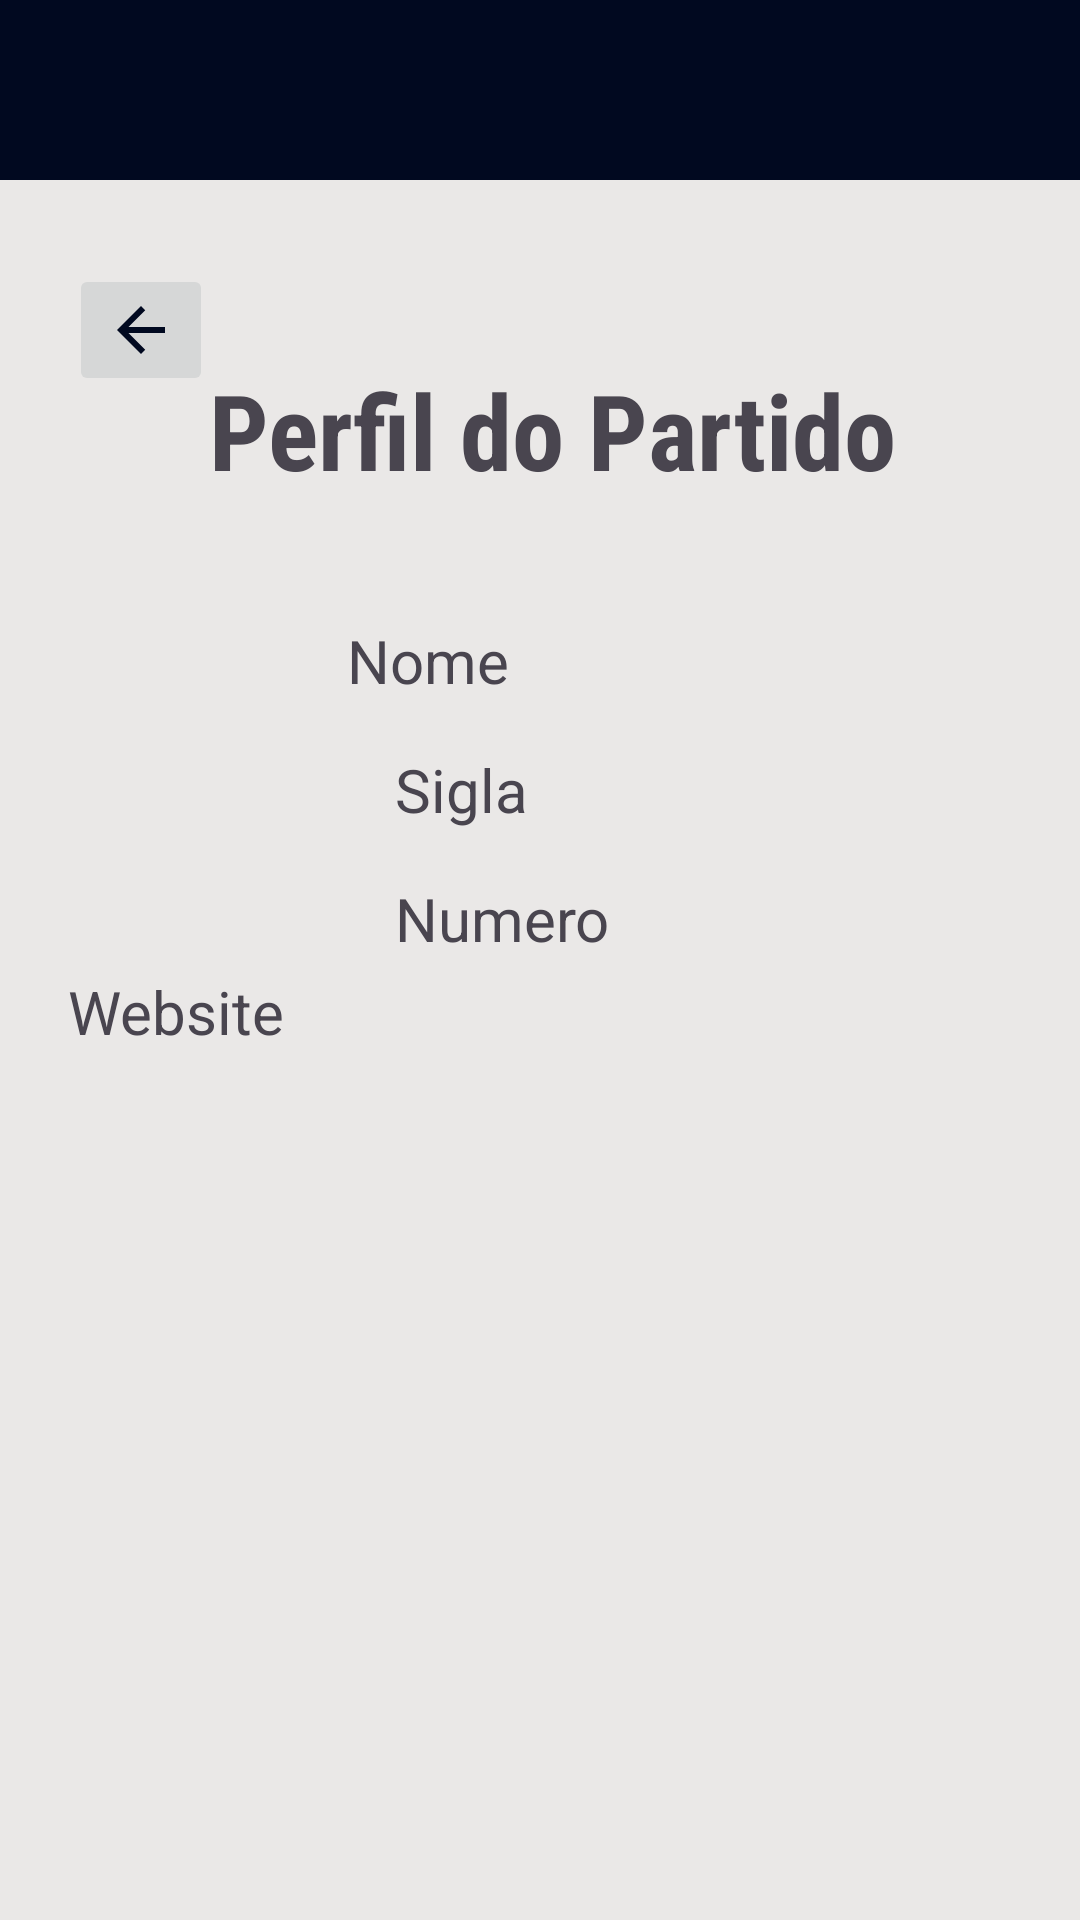

Reconstruct the res/layout file that produces this screen, plus the resources it refers to.
<!-- AndroidManifest.xml: application theme Theme.DeputadosAndroid -->
<!-- res/layout/activity_detalhes_partido.xml -->
<?xml version="1.0" encoding="utf-8"?>
<androidx.constraintlayout.widget.ConstraintLayout xmlns:android="http://schemas.android.com/apk/res/android"
    xmlns:app="http://schemas.android.com/apk/res-auto"
    xmlns:tools="http://schemas.android.com/tools"
    android:layout_width="match_parent"
    android:layout_height="match_parent"
    android:background="#EAE8E7"
    tools:context=".Activity.DetalhesPartidoActivity">

    <View
        android:id="@+id/view2"
        android:layout_width="match_parent"
        android:layout_height="60dp"
        android:background="#010920"
        tools:ignore="MissingConstraints" />

    <TextView
        android:id="@+id/txt_perfiil"
        android:layout_width="wrap_content"
        android:layout_height="wrap_content"
        android:layout_marginTop="120dp"
        android:fontFamily="sans-serif-condensed"
        android:gravity="center"
        android:text="Perfil do Partido"
        android:textSize="35dp"
        android:textStyle="bold"
        app:layout_constraintEnd_toEndOf="parent"
        app:layout_constraintHorizontal_bias="0.53"
        app:layout_constraintStart_toStartOf="parent"
        app:layout_constraintTop_toTopOf="parent" />

    <ImageView
        android:id="@+id/imageView2"
        android:layout_width="80dp"
        android:layout_height="80dp"
        android:layout_marginTop="40dp"
        app:layout_constraintEnd_toEndOf="parent"
        app:layout_constraintHorizontal_bias="0.081"
        app:layout_constraintStart_toStartOf="parent"
        app:layout_constraintTop_toBottomOf="@+id/txt_perfiil"
        app:srcCompat="@drawable/court"
        tools:ignore="MissingConstraints" />


    <TextView
        android:id="@+id/textView"
        android:layout_width="wrap_content"
        android:layout_height="wrap_content"
        android:layout_marginStart="29dp"
        android:layout_marginTop="16dp"
        android:text="Sigla"
        android:textSize="20dp"
        app:layout_constraintEnd_toEndOf="parent"
        app:layout_constraintHorizontal_bias="0.0"
        app:layout_constraintStart_toEndOf="@+id/imageView2"
        app:layout_constraintTop_toBottomOf="@+id/textView4"
        tools:ignore="MissingConstraints" />

    <TextView
        android:id="@+id/textView4"
        android:layout_width="220dp"
        android:layout_height="wrap_content"
        android:layout_marginTop="40dp"
        android:text="Nome"
        android:textSize="20dp"
        app:layout_constraintEnd_toEndOf="parent"
        app:layout_constraintHorizontal_bias="0.345"
        app:layout_constraintStart_toEndOf="@+id/imageView2"
        app:layout_constraintTop_toBottomOf="@+id/txt_perfiil"
        tools:ignore="MissingConstraints" />

    <TextView
        android:id="@+id/textView2"
        android:layout_width="wrap_content"
        android:layout_height="wrap_content"
        android:layout_marginStart="29dp"
        android:layout_marginTop="16dp"
        android:text="Numero"
        android:textSize="20dp"
        app:layout_constraintEnd_toEndOf="parent"
        app:layout_constraintHorizontal_bias="0.0"
        app:layout_constraintStart_toEndOf="@+id/imageView2"
        app:layout_constraintTop_toBottomOf="@+id/textView"
        tools:ignore="MissingConstraints" />

    <TextView
        android:id="@+id/textView3"
        android:layout_width="wrap_content"
        android:layout_height="wrap_content"
        android:layout_marginTop="4dp"
        android:text="Website"
        android:textSize="20dp"
        app:layout_constraintEnd_toEndOf="parent"
        app:layout_constraintHorizontal_bias="0.079"
        app:layout_constraintStart_toStartOf="parent"
        app:layout_constraintTop_toBottomOf="@+id/textView2"
        tools:ignore="MissingConstraints" />

    <ImageButton
        android:id="@+id/imageButton2"
        android:layout_width="wrap_content"
        android:layout_height="wrap_content"
        android:layout_marginTop="28dp"
        app:layout_constraintEnd_toEndOf="parent"
        app:layout_constraintHorizontal_bias="0.074"
        app:layout_constraintStart_toStartOf="parent"
        app:layout_constraintTop_toBottomOf="@+id/view2"
        app:srcCompat="@drawable/baseline_arrow_back_24" />

</androidx.constraintlayout.widget.ConstraintLayout>
<!-- resources referenced by this layout -->
<resources>
  <!-- drawable baseline_arrow_back_24 (drawable) -->
  <vector android:autoMirrored="true" android:height="24dp"
      android:tint="#010920" android:viewportHeight="24"
      android:viewportWidth="24" android:width="24dp" xmlns:android="http://schemas.android.com/apk/res/android">
      <path android:fillColor="@android:color/white" android:pathData="M20,11H7.83l5.59,-5.59L12,4l-8,8 8,8 1.41,-1.41L7.83,13H20v-2z"/>
  </vector>
  <style name="Theme.DeputadosAndroid" parent="Base.Theme.DeputadosAndroid" />
  <style name="Base.Theme.DeputadosAndroid" parent="Theme.Material3.DayNight.NoActionBar">
          
          
      </style>
</resources>
